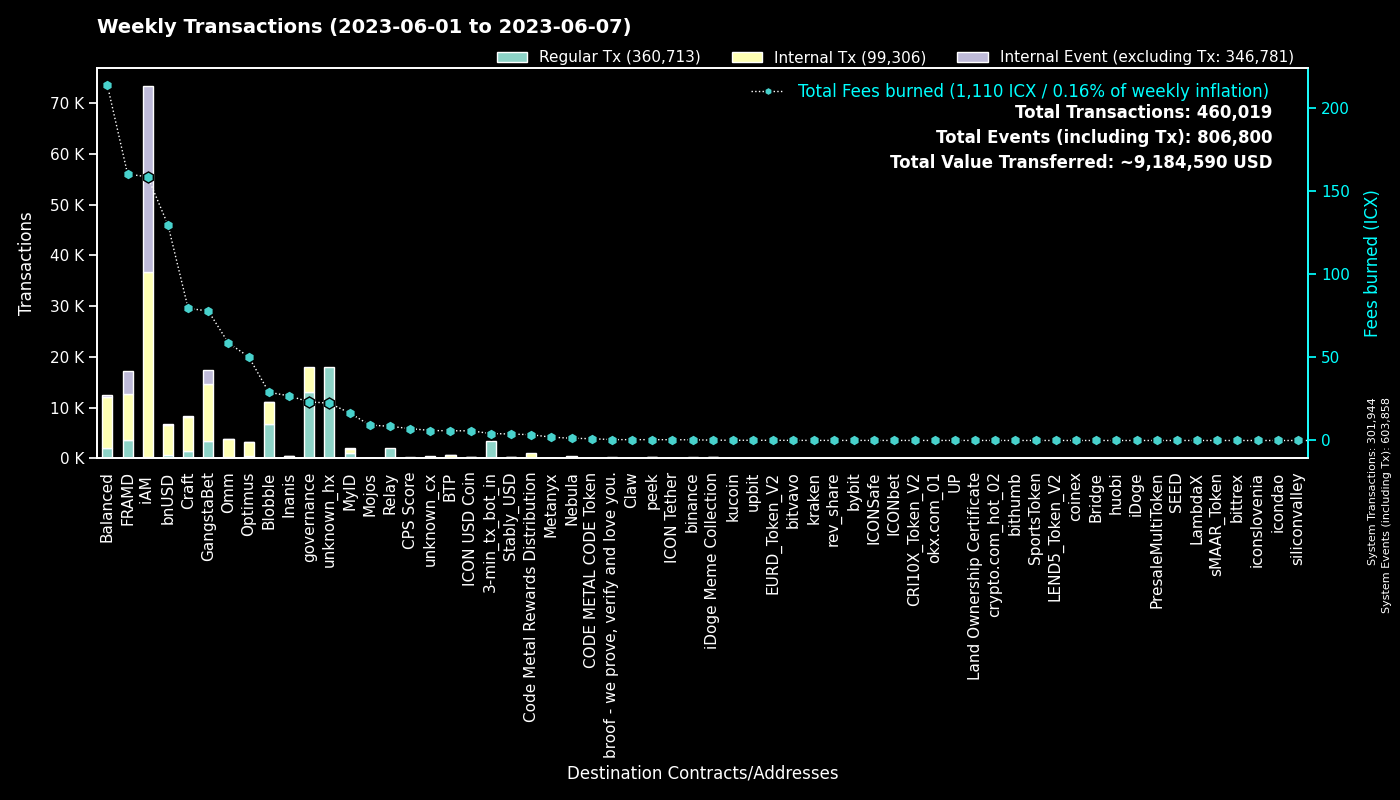

The table this chart was drawn from, first rows:
to, Fees burned, Regular Tx, to_def, Internal Tx, Internal Event (excluding Tx), group
0, 0.0, 301907, System, 37, 301914, System
cx00000000000000000000000000000000000000…, 23.28, 13121, governance, 4916, 0, governance
hxb2909c4ff4a720978d1b64b851c3d083d8f21c…, 14.61, 11684, unknown_hx, 0, 0, unknown_hx
cxf14dea1cff7ceb29a46e6d04533a08f84441e4…, 18.01, 4113, Blobble Stake Token, 4232, 3, Blobble
cx2aa9b28a657e3121b75d3d4fe65e569398645d…, 96.97, 3529, FRAMD Token, 4945, 403, FRAMD
hx11de4e28be4845de3ea392fd8d758655bf766c…, 4.2, 3360, 3-min_tx_bot_in, 0, 0, 3-min_tx_bot_in
cxf2ca3b655a782f39227934d37ff3b77f9b1ebc…, 10.83, 2673, unknown_cx, 0, 0, Blobble
cxca5faa5a71d986a2e84dd7e6f5ff791d29901e…, 8.533, 2097, Relay_4, 0, 0, Relay
cxe5c2c460364acc5f8c1d5ca925930043d8d9c9…, 6.501, 1381, GangstaBet Crown, 1449, 0, GangstaBet
cx5a0af85407c69945eb318d4ac18e9e84218416…, 21.96, 771, GangWar Simulation, 3046, 322, GangstaBet
cx88fd7df7ddff82f7cc735c871dc519838cb235…, 129.9, 676, bnUSD, 5871, 281, bnUSD
cx7ecb16e4c143b95e01d05933c17cb986cfe618…, 37.55, 541, CraftRewards, 3060, 39, Craft
cx9c4698411c6d9a780f605685153431dcda0460…, 5.173, 525, Auction, 2007, 0, Craft
cx2609b924e33ef00b648a409245c7ea394c4678…, 69.57, 515, balanced_sicx, 2804, 43, Balanced
cx694e8c9f1a05c8c3719f30d46b97697960e428…, 4.497, 478, MyID_2, 478, 0, MyID
cx66d4d90f5f113eba575bf793570135f9b10cec…, 27.15, 381, balanced_loans, 1193, 114, Balanced
cxba62bb61baf8dd8b6a04633fe33806547785a0…, 11.79, 376, MyID_3, 372, 0, MyID
cx2dc662031f3d62bcdba4f63e9bf827767c8475…, 4.636, 325, GangstaBet Skill, 2044, 2143, GangstaBet
hxb568381d35d3e7a6383200e8a0d30310af20b9…, 0.375, 300, binance_hot, 0, 0, binance
cx14002628a4599380f391f708843044bc93dce2…, 158.7, 294, iAM Div, 36476, 36581, iAM
cxa0af3165c08318e988cb30993b3048335b94af…, 13.69, 282, balanced_dex, 897, 0, Balanced
cx2e6d0fc0eca04965d06038c8406093337f085f…, 36.15, 276, Craft, 1568, 41, Craft
cx28b2ec885b50c8a93da752f2d0467a67127a70…, 14.52, 269, CROWN, 1613, 128, GangstaBet
cxd17316e24ee40f2ef8ed6f3a497311db1b3520…, 4.803, 262, GangstaVerse LootBox, 1484, 0, GangstaBet
cx10d59e8103ab44635190bd4139dbfd682fa2d0…, 9.125, 211, balanced_rewards, 639, 0, Balanced
cx85954d0dae92b63bf5cba03a59ca4ffe687bad…, 1.231, 192, NebulaMultiToken, 281, 0, Nebula
cxf61cd5a45dc9f91c15aa65831a30a90d59a096…, 27.15, 189, balanced_baln, 1095, 93, Balanced
cxaa99a164586883eed0322d62a31946dfa9491f…, 21.62, 178, optimus_rewards, 521, 14, Optimus
cx69bcdf1753472c1444188ec3f5188657e30c83…, 0.5302, 171, broof - we prove, verify and love you., 0, 0, broof - we prove, verify and love you.
cxcc711062b732ed14954008da8a5b5193b4d486…, 0.3108, 168, peek_1, 0, 0, peek
cx9e3cadcc1a4be3323ea23371b84575abb32703…, 0.3451, 168, MyID_1, 0, 168, MyID
cx21e94c08c03daee80c25d8ee3ea22a20786ec2…, 41.99, 167, Balanced Router, 1975, 110, Balanced
cx30f18d26f45d990112a4cd4825c0b79af73aac…, 63.55, 167, Yetis, 4095, 4070, FRAMD
cx28497aef34ec44ad2be9249daddfbe34b54f30…, 2.534, 149, Balanced Bribe, 149, 0, Balanced
cxcb455f26a2c01c686fa7f30e1e3661642dd53c…, 32.12, 134, omm_lending, 2627, 0, Omm
cxe971c0a92c58db502e4a224efc6ba311eb1c17…, 26.25, 128, Inanis Treasury, 234, 23, Inanis
hxbb984f278abd66ae2155edbd91f8c87ce98411…, 0.1487, 119, kucoin, 0, 0, kucoin
cx203d9cd2a669be67177e997b8948ce2c35caff…, 19.5, 111, balanced_dividends, 1062, 18, Balanced
cx8683d50b9f53275081e13b64fba9d6a56b7c57…, 0.4069, 106, gangstabet_trade, 118, 0, GangstaBet
cx9f4ab72f854d3ccdc59aa6f2c3e2215dd62e87…, 7.174, 104, CPS Score, 121, 0, CPS Score
cx6139a27c15f1653471ffba0b4b88dc15de7e32…, 24.3, 96, gangstabet_token, 1351, 51, GangstaBet
cx1a29259a59f463a67bb2ef84398b30ca56b583…, 19.16, 88, omm_token, 713, 59, Omm
cx785d504f44b5d2c8dac04c5a1ecd75f18ee57d…, 4.486, 87, Finance Token, 194, 0, Optimus
cx7b1843b7ef5368a080ccf59c0a9d1bdec474f9…, 4.739, 83, optimus_dividends, 849, 0, Optimus
hxa390d24fdcba68515b492ffc553192802706a1…, 0.08375, 67, bitvavo_hot, 0, 0, bitvavo
hx133323c2e990994816b548a9e7eb080a5eac80…, 0.0825, 66, unknown_hx, 0, 0, unknown_hx
cx334db6519871cb2bfd154cec0905ced4ea142d…, 0.2042, 65, unknown_cx, 0, 0, unknown_cx
cx5b5a03cb525a1845d0af3a872d525b18a810ac…, 3.404, 60, btp-0x38.bsc-BTCB, 299, 3, BTP
cx384018e03aa8b739472c7a0645b70df97550e2…, 0.2171, 57, GangstaBet, 57, 0, GangstaBet
cx96f98f59f1dc144709fd294d4b906c74f5d709…, 0.1155, 52, EURD_Token_V2, 52, 0, EURD_Token_V2
hx68646780e14ee9097085f7280ab137c3633b4b…, 0.0625, 50, kraken_hot, 0, 0, kraken
cx8dc674ce709c518bf1a6058a2722a59f94b6fb…, 2.035, 48, Balanced StakedLP, 148, 0, Balanced
cx841f29ec6ce98b527d49a275e87d427627f1af…, 5.324, 46, OMM Delegation, 0, 0, Omm
hx6b91c8dea3114de74ecfa85908b875778c2b59…, 0.0525, 42, bybit, 0, 0, bybit
cx82c8c091b41413423579445032281bca5ac14f…, 0.353, 42, Craft, 42, 22, Craft
cx2d86ce51600803e187ce769129d1f6442bcefb…, 0.3724, 40, CraftStaked, 78, 0, Craft
cxd77007090899311f1afbcae86b49cfe817fc68…, 0.4001, 39, xCROWN, 111, 0, GangstaBet
hx2f5230ef71564754724fd032c2ab7ac268f767…, 0.045, 36, unknown_hx, 0, 0, unknown_hx
hx4a01996877ac535a63e0107c926fb60f1d33c5…, 0.04, 32, upbit_hot_03, 0, 0, upbit
cxae3034235540b924dfcc1b45836c293dcc82bf…, 5.84, 31, ICON USD Coin, 299, 2, ICON USD Coin
... 1,937 more rows
